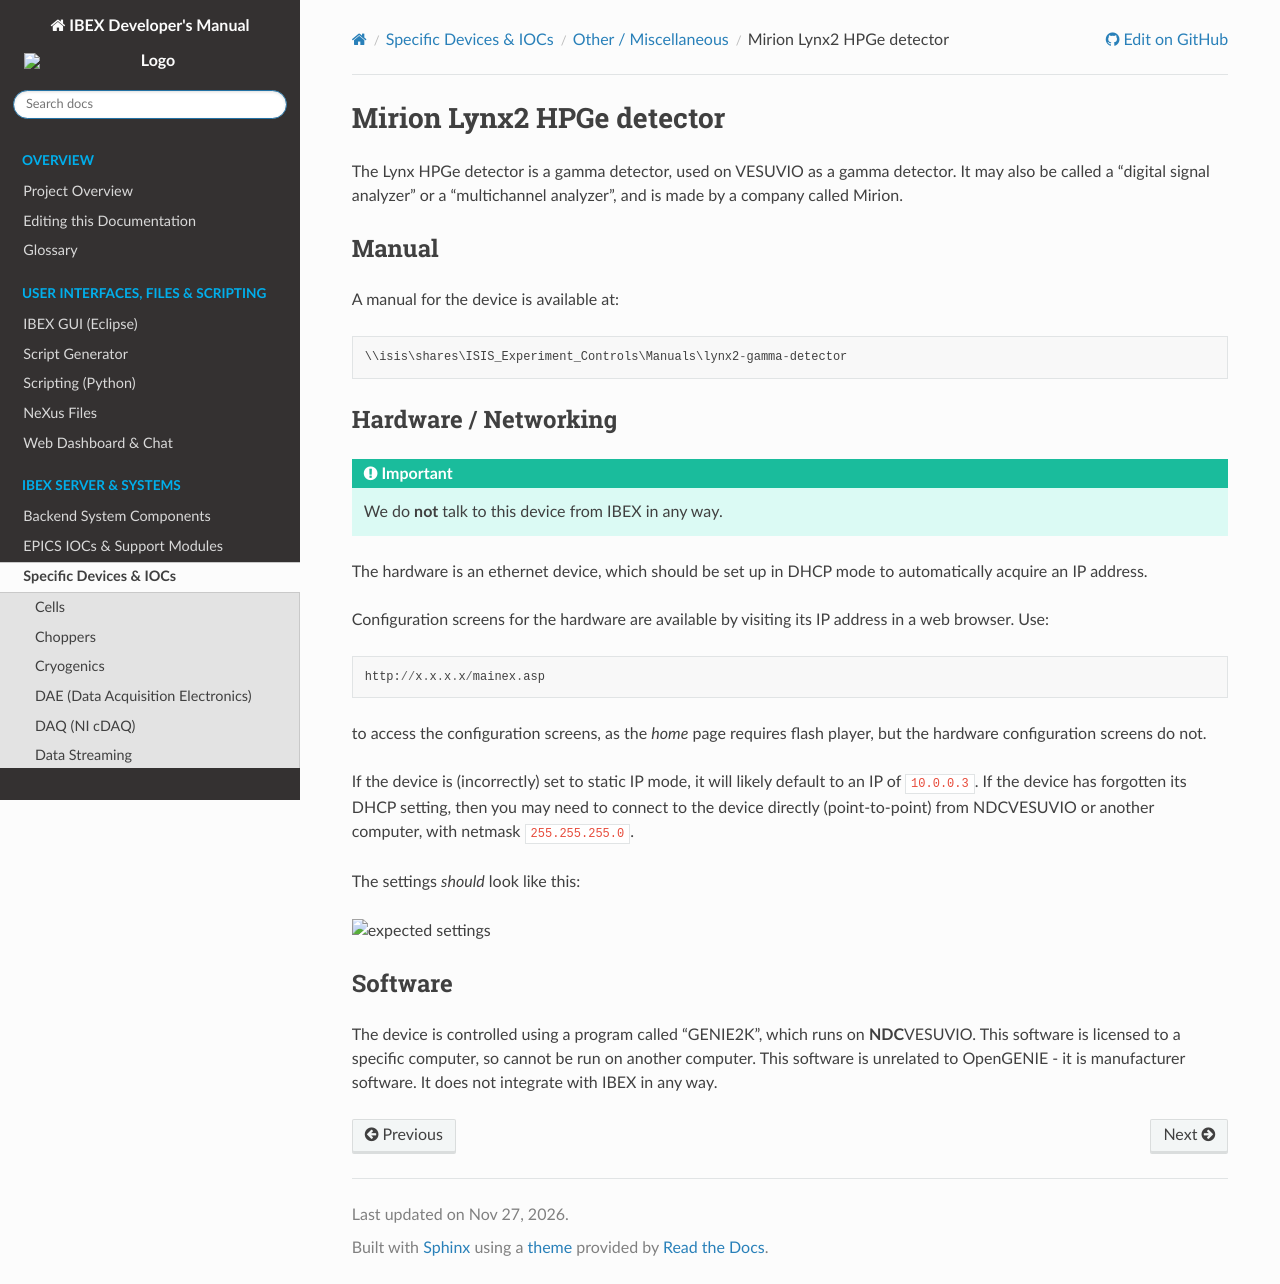

repository: ISISComputingGroup/ibex_developers_manual · page: specific_iocs/other/Lynx_HPGe_detector.html · generator: sphinx

# Mirion Lynx2 HPGe detector

The Lynx HPGe detector is a gamma detector, used on VESUVIO as a gamma detector. It may also be called
a "digital signal analyzer" or a "multichannel analyzer", and is made by a company called Mirion.

## Manual

A manual for the device is available at:
```
\\isis\shares\ISIS_Experiment_Controls\Manuals\lynx2-gamma-detector
```

## Hardware / Networking
:::{important}
We do **not** talk to this device from IBEX in any way.
:::
The hardware is an ethernet device, which should be set up in DHCP mode to automatically acquire an IP address.

Configuration screens for the hardware are available by visiting its IP address in a web browser. Use:

```
http://x.x.x.x/mainex.asp
```

to access the configuration screens, as the _home_ page requires flash player, but the hardware configuration
screens do not.

If the device is (incorrectly) set to static IP mode, it will likely default to an IP of `10.0.0.3`. If the device has
forgotten its DHCP setting, then you may need to connect to the device directly (point-to-point) from NDCVESUVIO or
another computer, with netmask `255.255.255.0`.

The settings *should* look like this:

![expected settings](lynx/network_settings.jpeg)

## Software

The device is controlled using a program called "GENIE2K", which runs on **NDC**VESUVIO. This software is licensed to
a specific computer, so cannot be run on another computer. This software is unrelated to OpenGENIE - it is manufacturer
software. It does not integrate with IBEX in any way.
